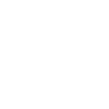
t = 0.00 s
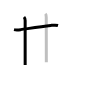
t = 2.25 s
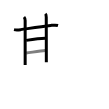
t = 4.50 s
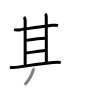
t = 6.50 s
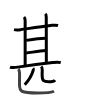
t = 8.75 s
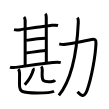
t = 11.00 s

The animated SVG that drew these frames (rendered in a browser with its animation timeline set to each time). Animation: 11 SMIL elements (animate=11); one cycle of 11.00 s.

<svg width="109px" height="109px" viewBox="0 0 px 109px" xmlns="http://www.w3.org/2000/svg" xmlns:xlink="http://www.w3.org/1999/xlink" xml:space="preserve" version="1.1"  baseProfile="full">
<path d="M14.03,29.66c2.6,0.59,4.66,0.28,6.74-0.02c7.48-1.07,20.34-3.13,29.99-4.19c2.47-0.27,4.83-0.68,7.25,0.02" style="fill:none;stroke:black;stroke-width:3;opacity:0">
  <animate attributeType="CSS" attributeName="opacity" from="0" to="1" begin="0s" dur="1s" repeatCount="Indefinite" fill="freeze" />
</path>
<path d="M24,17c0.94,0.94,1.15,2.25,1.15,3.62S25.16,59.75,25.16,65" style="fill:none;stroke:black;stroke-width:3;opacity:0">
  <animate attributeType="CSS" attributeName="opacity" from="0" to="1" begin="1s" dur="1s" repeatCount="Indefinite" fill="freeze" />
</path>
<path d="M45.31,13.78c0.83,0.83,0.94,1.97,0.94,3.47s0.09,39.38,0.09,44.96" style="fill:none;stroke:black;stroke-width:3;opacity:0">
  <animate attributeType="CSS" attributeName="opacity" from="0" to="1" begin="2s" dur="1s" repeatCount="Indefinite" fill="freeze" />
</path>
<path d="M26.19,40.37c2.5-0.4,17.13-2.13,18.89-2.13" style="fill:none;stroke:black;stroke-width:3;opacity:0">
  <animate attributeType="CSS" attributeName="opacity" from="0" to="1" begin="3s" dur="1s" repeatCount="Indefinite" fill="freeze" />
</path>
<path d="M26.19,53.05c4.44-0.55,14.44-2.3,19-2.58" style="fill:none;stroke:black;stroke-width:3;opacity:0">
  <animate attributeType="CSS" attributeName="opacity" from="0" to="1" begin="4s" dur="1s" repeatCount="Indefinite" fill="freeze" />
</path>
<path d="M10,67.05c2.29,0.95,5.56,0.46,7.9,0.09c10.34-1.63,24.9-3.56,34.84-4.56c2.71-0.27,5.33-0.62,8.01,0.05" style="fill:none;stroke:black;stroke-width:3;opacity:0">
  <animate attributeType="CSS" attributeName="opacity" from="0" to="1" begin="5s" dur="1s" repeatCount="Indefinite" fill="freeze" />
</path>
<path d="M33,68.25c0.26,0.29,0.41,1.29,0.26,1.86c-1.38,5.02-4,9.64-8.5,14.64" style="fill:none;stroke:black;stroke-width:3;opacity:0">
  <animate attributeType="CSS" attributeName="opacity" from="0" to="1" begin="6s" dur="1s" repeatCount="Indefinite" fill="freeze" />
</path>
<path d="M41.21,66.53c0.88,0.88,1.05,1.97,1.05,3.51c0,0.95-0.13,2.28-0.13,5.06c0,6.02,1.52,6.64,6.63,6.64s5.52-0.79,6.24-1.62" style="fill:none;stroke:black;stroke-width:3;opacity:0">
  <animate attributeType="CSS" attributeName="opacity" from="0" to="1" begin="7s" dur="1s" repeatCount="Indefinite" fill="freeze" />
</path>
<path d="M18.31,69.14c1.15,1.15,1.26,2.24,1.26,4.18c0,2.8-0.08,4.06-0.08,11.18S20.88,93,37.35,93c10.53,0,14.78-0.76,16.7-1.77" style="fill:none;stroke:black;stroke-width:3;opacity:0">
  <animate attributeType="CSS" attributeName="opacity" from="0" to="1" begin="8s" dur="1s" repeatCount="Indefinite" fill="freeze" />
</path>
<path d="M59.22,43.89c2.03,0.61,4.92,0.7,6.51,0.45c10.41-1.62,21.59-4.1,25.84-4.84c3.55-0.62,4.53,0.58,4.41,3.81c-0.44,11.87-4.24,34-8.79,46.75c-3.06,8.57-6.56,5.19-9.64,1.77" style="fill:none;stroke:black;stroke-width:3;opacity:0">
  <animate attributeType="CSS" attributeName="opacity" from="0" to="1" begin="9s" dur="1s" repeatCount="Indefinite" fill="freeze" />
</path>
<path d="M77.42,17.68c0.83,1.07,0.98,2.58,0.9,4.4c-0.95,20.8-3.95,54.3-19.46,73.33" style="fill:none;stroke:black;stroke-width:3;opacity:0">
  <animate attributeType="CSS" attributeName="opacity" from="0" to="1" begin="10s" dur="1s" repeatCount="Indefinite" fill="freeze" />
</path>
</svg>
